Run: headless pygame with SDL's dummy video driver; simulated clock (each Clock.tick advances the game by its frame time, no real sleeping); random seed 0; keys injected as events and as key.get_pressed() state; no mouse input.
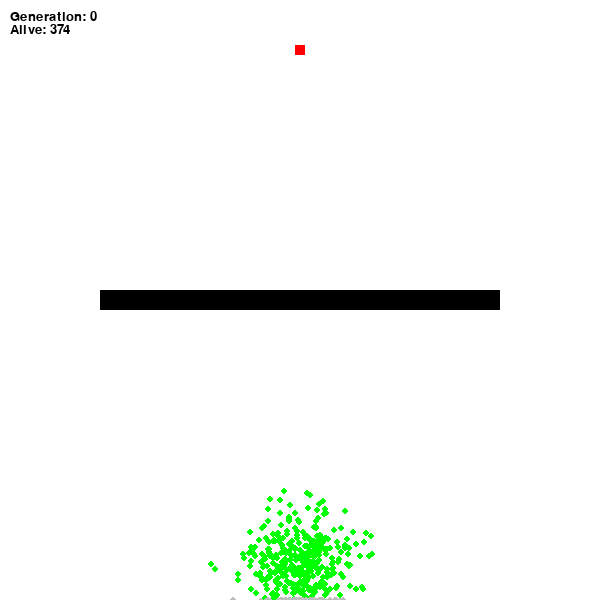
Frame 1 of 4 · flips 1–60 · no input
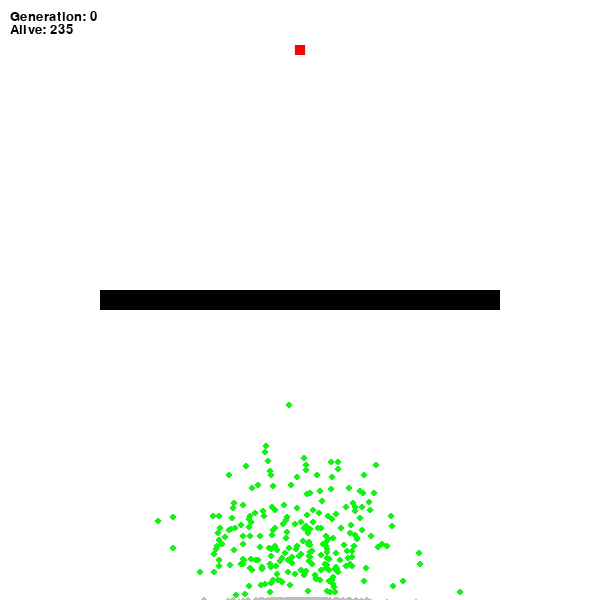
Frame 2 of 4 · flips 61–180 · tapped SPACE, RETURN · held RIGHT (→), D
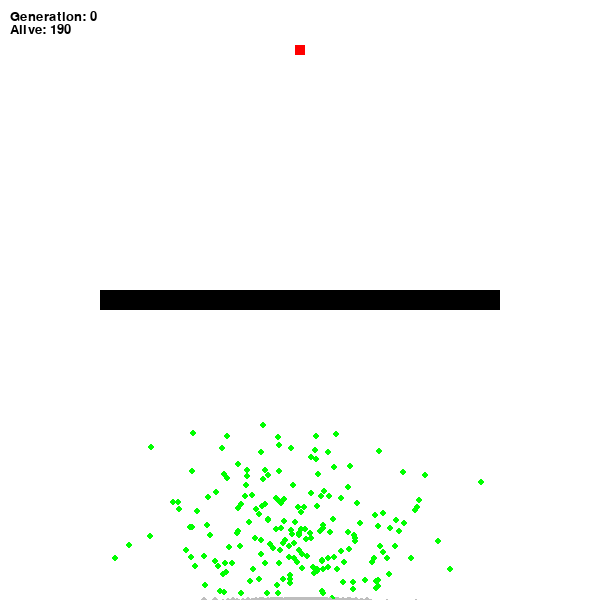
Frame 3 of 4 · flips 181–300 · held DOWN (↓), S
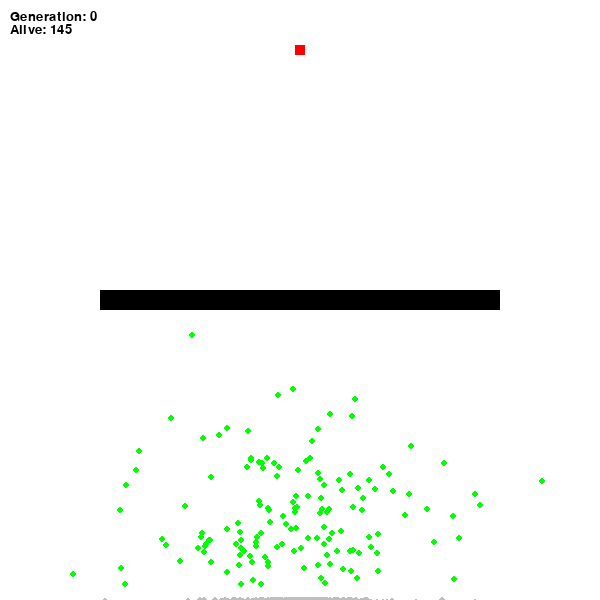
Frame 4 of 4 · flips 301–420 · held LEFT (←), A, UP (↑), W

The pygame program that drew these frames:

import pygame as pg
import random
import math
import copy

pg.font.init()

GENERATIONS = 1000
WIDTH = 600
HEIGHT = 600
POPULATION = 500
MATING_POOL_SIZE = POPULATION // 10
MUTATION_PROB = 0.05
ELITISM = 15
GOAL_SIZE = 10
GOAL_RADIUS = GOAL_SIZE // 2
GOAL_REWARD = 100
DOTS_XVEL = 5
DOTS_RADIUS = 3
POSITION = (WIDTH // 2, HEIGHT * 0.95)

class Dot:
    VEL = pg.Vector2((DOTS_XVEL, 0))
    RADIUS = DOTS_RADIUS
    LIVE_COLOR = 'green'
    DEAD_COLOR = 'gray'

    def __init__(self, moves=None):
        self.position = pg.Vector2(POSITION)
        self.directions = [] if moves is None else moves
        self.move_idx = 0
        self.alive = True
        
    def move(self):
        if self.move_idx < len(self.directions):
            direction = self.directions[self.move_idx]
        else:
            direction = self.VEL.rotate(random.randrange(360))
            self.directions.append(direction)

        self.position += direction
        self.move_idx += 1
        
    def draw(self, surface):
        if self.alive:
            pg.draw.circle(surface, self.LIVE_COLOR, self.position, self.RADIUS)
        else:
            pg.draw.circle(surface, self.DEAD_COLOR, self.position, self.RADIUS)
            
    def collides(self, obstacles):
        for obstacle in obstacles:
            if obstacle.collides(self):
                return True

        return False
        
    def get_fitness(self, goal):
        distance_to_goal = math.dist(self.position, goal.rect.center)
        distance_score = GOAL_REWARD if distance_to_goal <= GOAL_RADIUS + DOTS_RADIUS else -distance_to_goal
        fitness = distance_score + (1 / self.move_idx)
        return fitness

    def replicate(self):
        return Dot(self.directions.copy())

    def mutate(self):
        for i in range(len(self.directions)):
            if random.random() < MUTATION_PROB:
                direction = Dot.VEL.rotate(random.randrange(360))
                self.directions[i] = direction

    def reset(self):
        self.move_idx = 0
        self.position = pg.Vector2(POSITION)
        self.alive = True
                

class Population:
    def __init__(self, goal, size):
        self.goal = goal
        self.size = size
        self.dots = []
        self.elites = []
        self.__alive = size

        self.__populate()

    def __populate(self):
        for _ in range(self.size):
            dot = Dot()
            self.dots.append(dot)
            
    def update(self, obstacles):
        alive = 0
        for dot in self.dots:
            if dot.alive:
                alive += 1
                dot.move()

                # Kill dots on going out of window's boundary or colliding with an obstacle
                if dot.position.x < 0 or dot.position.x > WIDTH or \
                   dot.position.y < 0 or dot.position.y > HEIGHT or \
                   dot.collides(obstacles):
                    dot.alive = False

        self.__alive = alive
        return alive
        
    def alive(self):
        return self.__alive > 0
        
    def draw(self, surface):
        for dot in self.dots:
            dot.draw(surface)
    
    def generate_next_generation(self):
        new_population = []
        best_dots = self.select_best_dots(MATING_POOL_SIZE)
        best_dot = best_dots[0]
        best_dot_moves = best_dot.move_idx

        for _ in range(0, self.size - ELITISM):
            parent = random.choice(best_dots)
            child = parent.replicate()
            child.mutate()
            new_population.append(child)

        for dot in best_dots[:ELITISM]:        
            dot.reset()

        new_population.extend(best_dots[:ELITISM])

        self.__alive = len(new_population)
        self.elites = best_dots[:ELITISM]
        self.dots = new_population

        return best_dot, best_dot_moves
        
    def select_best_dots(self, n):
        key = lambda x: x.get_fitness(self.goal)
        dots = sorted(self.dots, key=key, reverse=True)
        dots = dots[:n]

        return dots
    
            
class Obstacle:
    COLOR = 'black'
    def __init__(self, x, y, width, height, pos='center'):
        if pos == 'center':
            x = x - width // 2
            y = y - height // 2
            self.rect = pg.Rect((x, y, width, height))
        elif pos == 'right':
            x = x - width
            self.rect = pg.Rect((x, y, width, height))
        elif pos == 'left':
            self.rect = pg.Rect((x, y, width, height))

    def draw(self, surface):
        pg.draw.rect(surface, self.COLOR, self.rect)

    def collides(self, dot):
        return self.rect.collidepoint(dot.position)
        

class Goal(Obstacle):
    COLOR = 'red'


if __name__ == '__main__':
    window = pg.display.set_mode((WIDTH, HEIGHT))  # Creates the window
    pg.display.set_caption('Dots Simulation')  # Sets window's caption
    clock = pg.time.Clock()  # Clock for controlling fps
    font = pg.font.SysFont('comicsans', 20)  # font for creating texts

    goal = Goal(WIDTH // 2, 50, GOAL_SIZE, GOAL_SIZE)

    obstacles = [
        goal,
        Obstacle(WIDTH // 2, HEIGHT // 2, 400, 20),
    ]

    population = Population(goal, POPULATION)
        
    for i in range(GENERATIONS):
        while population.alive():
            # Handling window close event
            for e in pg.event.get():
                if e.type == pg.QUIT:
                    pg.quit()
                    quit()

            alive = population.update(obstacles)

            # Rendering objects
            window.fill('white')

            for obstacle in obstacles:
                obstacle.draw(window)

            population.draw(window)

            gen_text = font.render('Generation: ' + str(i), 1, 'black')
            window.blit(gen_text, (10, 10))

            alive_text = font.render('Alive: ' + str(alive), 1, 'black')
            window.blit(alive_text, (10, gen_text.get_height() + 10))

            # Update the display
            pg.display.flip()
            clock.tick(60)
        best, best_moves = population.generate_next_generation()
        print('Generation', i, 'Best dot moves', best_moves)
